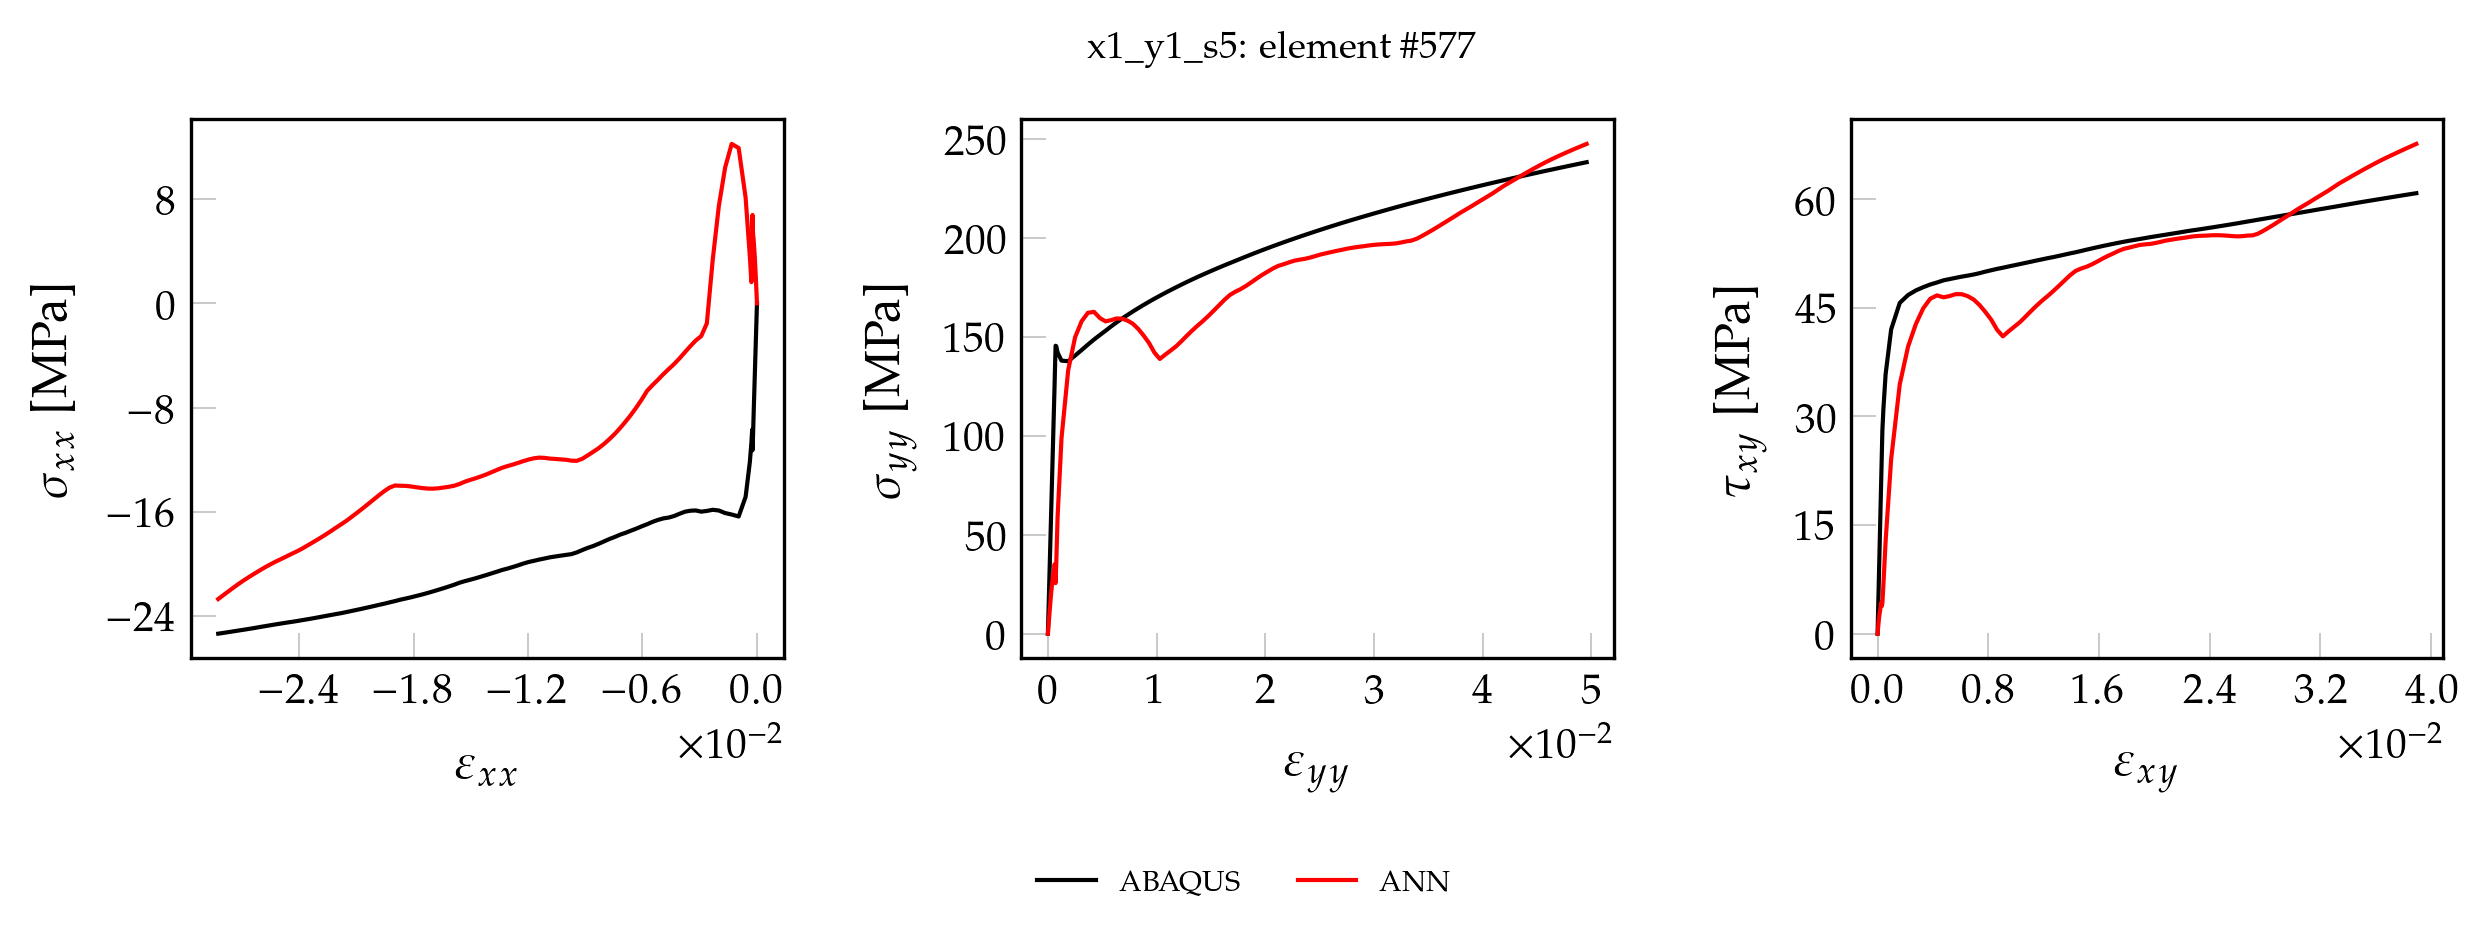

The table this chart was drawn from, first rows:
, exx_t, eyy_t, exy_t, sxx_t, syy_t, sxy_t, pred_x, pred_y, pred_xy
0, 0.000000000000, 0.000000000000, 0.000000000000, 0.000000000000, 0.000000000000, 0.000000000000, 0.000000000000, 0.000000000000, 0.000000000000
1, -0.00001976, 0.0000521, 0.00001556, -0.9536, 10.65, 1.257, 0.6504, 3.689, 0.329
2, -0.00003952, 0.0001042, 0.00003113, -1.907, 21.31, 2.514, 1.29, 7.343, 0.6555
3, -0.00006917, 0.0001823, 0.00005448, -3.338, 37.29, 4.4, 2.228, 12.76, 1.141
4, -0.0001136, 0.0002996, 0.00008949, -5.483, 61.27, 7.228, 3.555, 20.59, 1.845
5, -0.0001787, 0.0004701, 0.0001474, -8.684, 96.11, 11.9, 4.955, 29.57, 2.796
6, -0.0001995, 0.000524, 0.0001768, -9.764, 107.1, 14.28, 5.212, 30.92, 3.141
7, -0.0002245, 0.0005887, 0.0002244, -11.05, 120.3, 18.13, 5.889, 32.86, 3.721
8, -0.0002323, 0.0006118, 0.0002394, -11.26, 125.1, 19.34, 6.77, 35.09, 4.017
9, -0.0002361, 0.0006434, 0.0002766, -9.945, 132.1, 22.34, 6.74, 34.34, 4.339
10, -0.0002444, 0.0006751, 0.0003111, -9.668, 138.9, 25.13, 4.169, 26.8, 3.828
11, -0.0002546, 0.0007075, 0.0003471, -9.767, 145.6, 28.03, 2.243, 25.56, 4.207
12, -0.0002916, 0.0007674, 0.0004208, -10.68, 145.4, 31.02, 1.619, 35.24, 6.68
13, -0.0003721, 0.0008934, 0.0005814, -12.14, 142.2, 35.83, 3.548, 59.18, 12.78
14, -0.0005949, 0.001252, 0.0009825, -14.83, 138.1, 42.03, 8.096, 98.83, 24.13
15, -0.0009599, 0.001866, 0.001604, -16.34, 137.8, 45.69, 11.9, 133.3, 34.44
16, -0.001325, 0.002502, 0.002204, -16.19, 140.7, 46.77, 12.22, 149.9, 39.66
17, -0.001669, 0.003102, 0.002763, -16.08, 143.5, 47.4, 10.41, 158, 42.74
18, -0.001999, 0.003682, 0.003297, -15.88, 146.2, 47.85, 7.446, 162.3, 44.93
19, -0.002317, 0.00424, 0.003806, -15.83, 148.8, 48.23, 3.36, 162.8, 46.26
20, -0.002627, 0.004785, 0.004297, -15.92, 151.1, 48.51, -1.539, 159.7, 46.72
21, -0.002922, 0.005302, 0.004761, -15.97, 153.2, 48.8, -2.516, 158, 46.46
22, -0.003208, 0.005807, 0.005208, -15.88, 155.4, 48.97, -2.85, 158.6, 46.63
23, -0.003493, 0.006309, 0.005649, -15.9, 157.4, 49.15, -3.289, 159.4, 46.89
24, -0.003776, 0.006809, 0.006085, -15.98, 159.3, 49.31, -3.751, 159.4, 46.88
25, -0.00406, 0.007308, 0.006517, -16.13, 161.2, 49.45, -4.224, 158.4, 46.61
26, -0.004343, 0.007807, 0.006945, -16.3, 162.9, 49.61, -4.658, 156.8, 46.15
27, -0.004627, 0.008306, 0.007372, -16.42, 164.6, 49.79, -5.042, 154.2, 45.38
28, -0.004909, 0.008803, 0.007795, -16.49, 166.3, 50, -5.435, 150.8, 44.42
29, -0.005191, 0.009302, 0.008216, -16.6, 167.9, 50.2, -5.863, 147.1, 43.35
30, -0.005475, 0.0098, 0.008636, -16.75, 169.4, 50.38, -6.271, 142.2, 41.97
31, -0.005757, 0.0103, 0.009052, -16.93, 170.9, 50.54, -6.708, 139, 41.07
32, -0.006041, 0.0108, 0.009468, -17.1, 172.4, 50.72, -7.377, 141.1, 41.76
33, -0.006323, 0.01129, 0.009879, -17.27, 173.8, 50.88, -7.986, 143.2, 42.4
34, -0.006604, 0.01179, 0.01029, -17.43, 175.2, 51.05, -8.549, 145.3, 43.03
35, -0.006885, 0.01228, 0.01069, -17.59, 176.5, 51.21, -9.065, 147.9, 43.79
36, -0.007166, 0.01277, 0.0111, -17.73, 177.9, 51.38, -9.554, 150.6, 44.58
37, -0.007448, 0.01327, 0.0115, -17.91, 179.2, 51.54, -10.01, 153.3, 45.33
38, -0.007731, 0.01377, 0.01191, -18.07, 180.4, 51.71, -10.41, 155.8, 46.02
39, -0.008014, 0.01426, 0.01231, -18.25, 181.7, 51.87, -10.78, 158.2, 46.66
40, -0.008298, 0.01476, 0.01271, -18.43, 182.9, 52.01, -11.1, 160.7, 47.34
41, -0.008581, 0.01526, 0.01311, -18.6, 184.1, 52.18, -11.38, 163.4, 48.05
42, -0.008866, 0.01576, 0.01351, -18.75, 185.2, 52.35, -11.65, 166.2, 48.78
43, -0.009152, 0.01626, 0.01391, -18.91, 186.4, 52.52, -11.91, 168.9, 49.5
44, -0.009439, 0.01676, 0.01431, -19.09, 187.5, 52.68, -12.07, 171.4, 50.1
45, -0.009725, 0.01726, 0.01471, -19.23, 188.6, 52.86, -12.06, 173, 50.43
46, -0.01001, 0.01776, 0.0151, -19.28, 189.7, 53.04, -11.99, 174.4, 50.68
47, -0.01029, 0.01825, 0.01549, -19.35, 190.8, 53.21, -11.96, 176, 51.02
48, -0.01057, 0.01875, 0.01588, -19.41, 191.9, 53.38, -11.93, 177.8, 51.41
49, -0.01085, 0.01924, 0.01627, -19.47, 193, 53.54, -11.9, 179.7, 51.82
50, -0.01113, 0.01973, 0.01666, -19.56, 194, 53.7, -11.85, 181.5, 52.19
51, -0.01141, 0.02022, 0.01704, -19.64, 195, 53.84, -11.83, 183.1, 52.52
52, -0.01169, 0.02071, 0.01742, -19.74, 196, 53.99, -11.88, 184.7, 52.87
53, -0.01197, 0.0212, 0.01781, -19.83, 197, 54.14, -11.98, 186, 53.16
54, -0.01225, 0.02169, 0.01819, -19.95, 198, 54.27, -12.1, 186.9, 53.33
55, -0.01253, 0.02218, 0.01857, -20.09, 198.9, 54.39, -12.23, 187.8, 53.51
56, -0.01281, 0.02266, 0.01895, -20.22, 199.8, 54.51, -12.37, 188.7, 53.69
57, -0.01308, 0.02315, 0.01932, -20.34, 200.8, 54.63, -12.48, 189.2, 53.76
58, -0.01336, 0.02364, 0.0197, -20.44, 201.7, 54.76, -12.61, 189.6, 53.83
59, -0.01364, 0.02412, 0.02007, -20.58, 202.6, 54.88, -12.78, 190.2, 53.95
... 52 more rows
